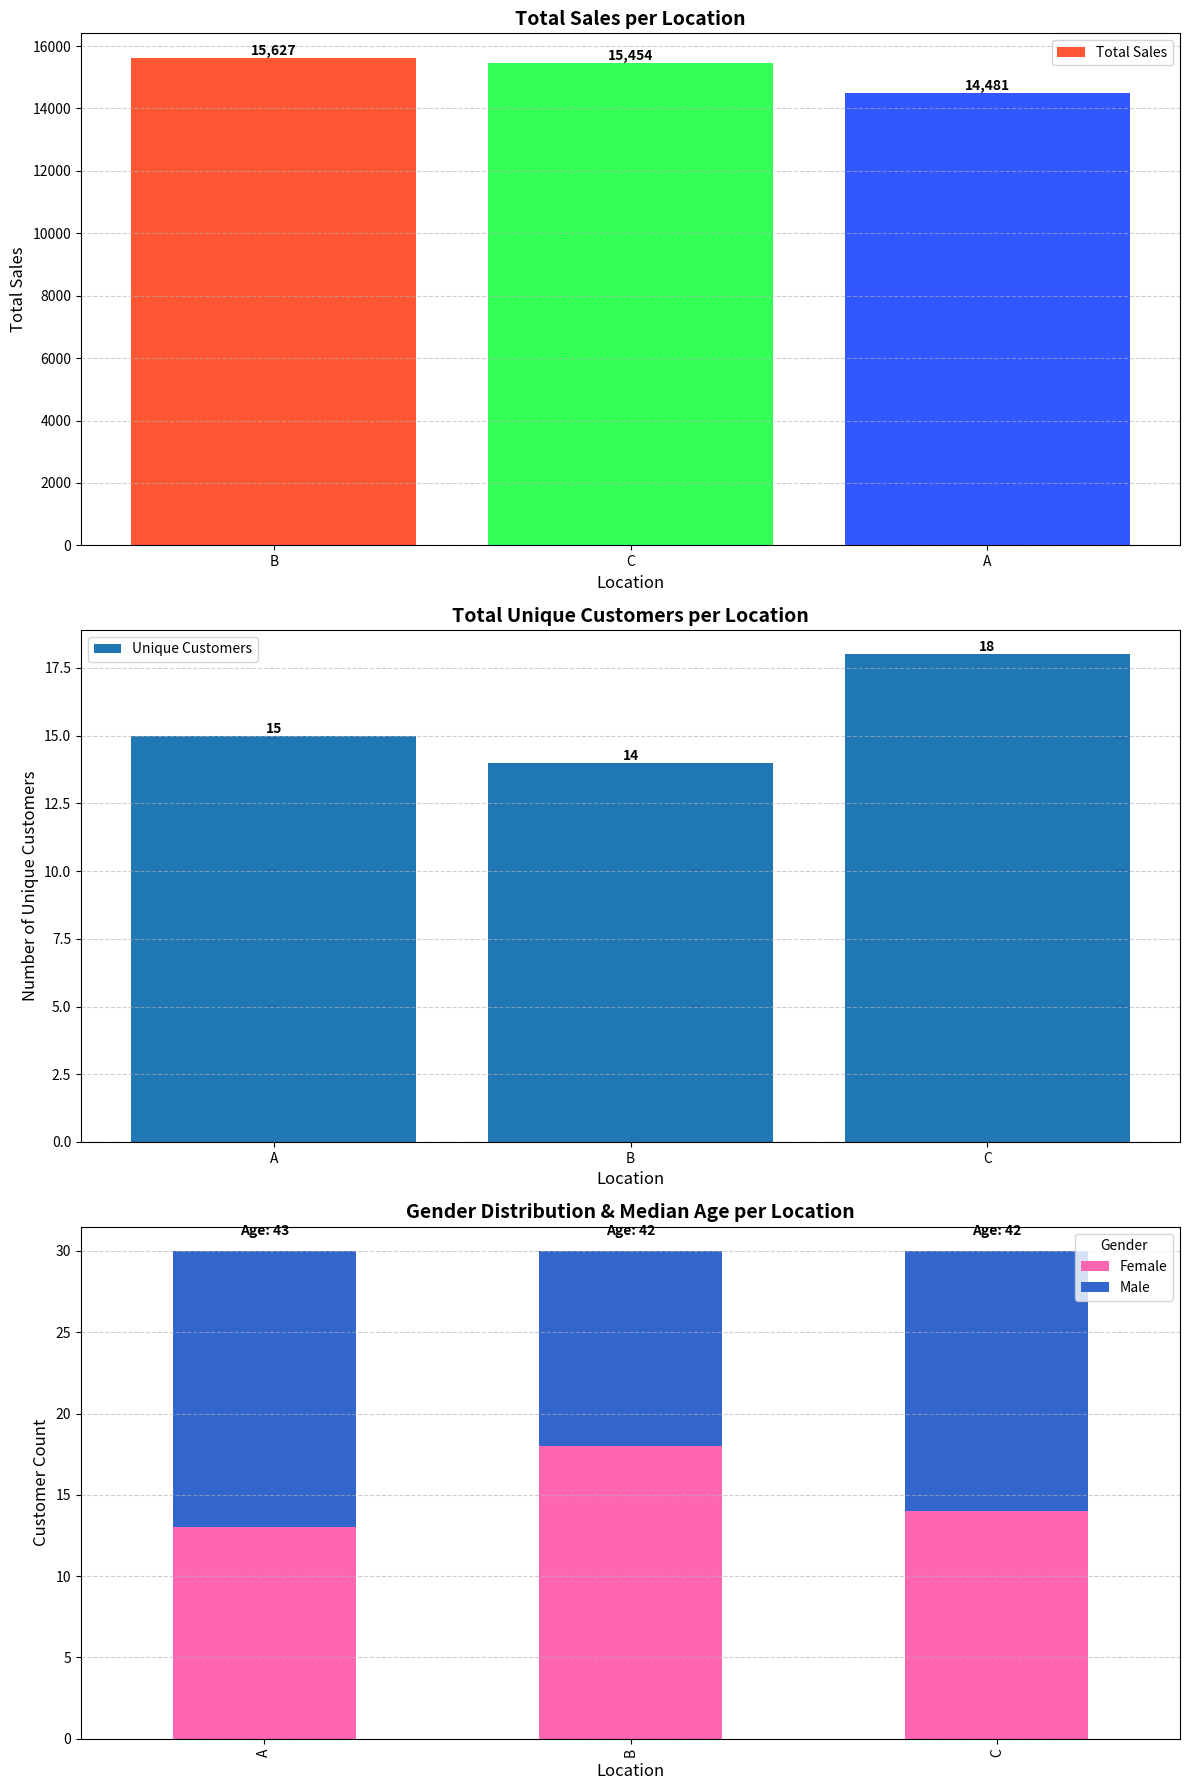

This figure's Python source:
import pandas as pd
import numpy as np
import matplotlib.pyplot as plt

def analyze_sales_by_location(sales_df, customers_df):
    """
    Analyzes sales performance across locations by considering:
    1. Total Sales per Location
    2. Total Unique Customers per Location
    3. Gender Distribution & Median Age per Location

    Parameters:
    - sales_df (pd.DataFrame): DataFrame containing 'Location', 'CID', and 'Sales_Price' columns.
    - customers_df (pd.DataFrame): DataFrame containing 'CID', 'Age', and 'Gender' columns.

    Returns:
    - matplotlib.figure.Figure: A figure containing three analysis plots.
    """

    # === Step 1: Merge Sales Data with Customer Data ===
    sales_with_customers = sales_df.merge(customers_df, on="CID", how="left")

    # === Step 2: Aggregate Sales by Location ===
    location_sales = sales_with_customers.groupby("Location")["Sales_Price"].sum().sort_values(ascending=False)

    # === Step 3: Count Unique Customers Per Location ===
    unique_customers_per_location = sales_with_customers.groupby("Location")["CID"].nunique()

    # === Step 4: Gender & Age Analysis Per Location ===
    gender_counts = sales_with_customers.pivot_table(index="Location", columns="Gender", values="CID", aggfunc="count", fill_value=0)
    median_age = sales_with_customers.groupby("Location")["Age"].median()

    # === Step 5: Plotting ===
    fig, axes = plt.subplots(3, 1, figsize=(12, 18))
    plt.subplots_adjust(hspace=0.5)  # Better spacing between subplots

    # === Plot 1: Total Sales Per Location ===
    colors = ["#FF5733", "#33FF57", "#3357FF", "#F3FF33", "#FF33A8"]
    bars = axes[0].bar(location_sales.index, location_sales.values, color=colors[:len(location_sales)], label="Total Sales")

    axes[0].set_title("Total Sales per Location", fontsize=14, fontweight="bold", color="black")
    axes[0].set_xlabel("Location", fontsize=12)
    axes[0].set_ylabel("Total Sales", fontsize=12)
    axes[0].grid(axis="y", linestyle="--", alpha=0.6)

    # Adding Value Labels on Bars
    for bar in bars:
        axes[0].text(bar.get_x() + bar.get_width()/2, bar.get_height(), f"{bar.get_height():,.0f}",
                        ha="center", va="bottom", fontsize=10, fontweight="bold")

    axes[0].legend()

    # === Plot 2: Total Unique Customers Per Location ===
    bars = axes[1].bar(unique_customers_per_location.index, unique_customers_per_location.values, color="#1f77b4", label="Unique Customers")

    axes[1].set_title("Total Unique Customers per Location", fontsize=14, fontweight="bold", color="black")
    axes[1].set_xlabel("Location", fontsize=12)
    axes[1].set_ylabel("Number of Unique Customers", fontsize=12)
    axes[1].grid(axis="y", linestyle="--", alpha=0.6)

    # Adding Value Labels on Bars
    for bar in bars:
        axes[1].text(bar.get_x() + bar.get_width()/2, bar.get_height(), f"{int(bar.get_height())}",
                        ha="center", va="bottom", fontsize=10, fontweight="bold")

    axes[1].legend()

    # === Plot 3: Gender Distribution & Median Age Per Location ===
    width = 0.6  # Bar width for stacking
    gender_colors = {"Male": "#3366CC", "Female": "#FF66B2"}  # Blue for Male, Pink for Female
    gender_bars = gender_counts.plot(kind="bar", stacked=True, color=[gender_colors.get(g, "#999999") for g in gender_counts.columns], ax=axes[2])

    # Overlay median age on top of gender bars
    for i, loc in enumerate(median_age.index):
        total_height = gender_counts.loc[loc].sum()
        axes[2].text(i, total_height + 1, f"Age: {int(median_age[loc])}", ha="center", fontsize=10, fontweight="bold", color="black")

    axes[2].set_title("Gender Distribution & Median Age per Location", fontsize=14, fontweight="bold", color="black")
    axes[2].set_xlabel("Location", fontsize=12)
    axes[2].set_ylabel("Customer Count", fontsize=12)
    axes[2].grid(axis="y", linestyle="--", alpha=0.6)

    # Adding a legend
    axes[2].legend(title="Gender")

    plt.tight_layout()
    return fig

# === Example Usage ===
if __name__ == "__main__":
    # Sample Data (Replace this with actual DataFrames)
    sales_data = {
        "Date": pd.date_range(start="2024-01-01", periods=30, freq="D").tolist() * 3,
        "Sales_Price": np.random.randint(100, 1000, 90),
        "Location": ["A"] * 30 + ["B"] * 30 + ["C"] * 30,
        "CID": np.random.randint(1, 20, 90)  # Random customer IDs
    }
    sales_df = pd.DataFrame(sales_data)
    sales_df["Date"] = pd.to_datetime(sales_df["Date"])

    customer_data = {
        "CID": list(range(1, 20)),
        "Age": np.random.randint(18, 60, 19),
        "Gender": np.random.choice(["Male", "Female"], 19)
    }
    customers_df = pd.DataFrame(customer_data)

    # Generate the figure
    fig = analyze_sales_by_location(sales_df, customers_df)

    # Show the figure
    plt.show()
